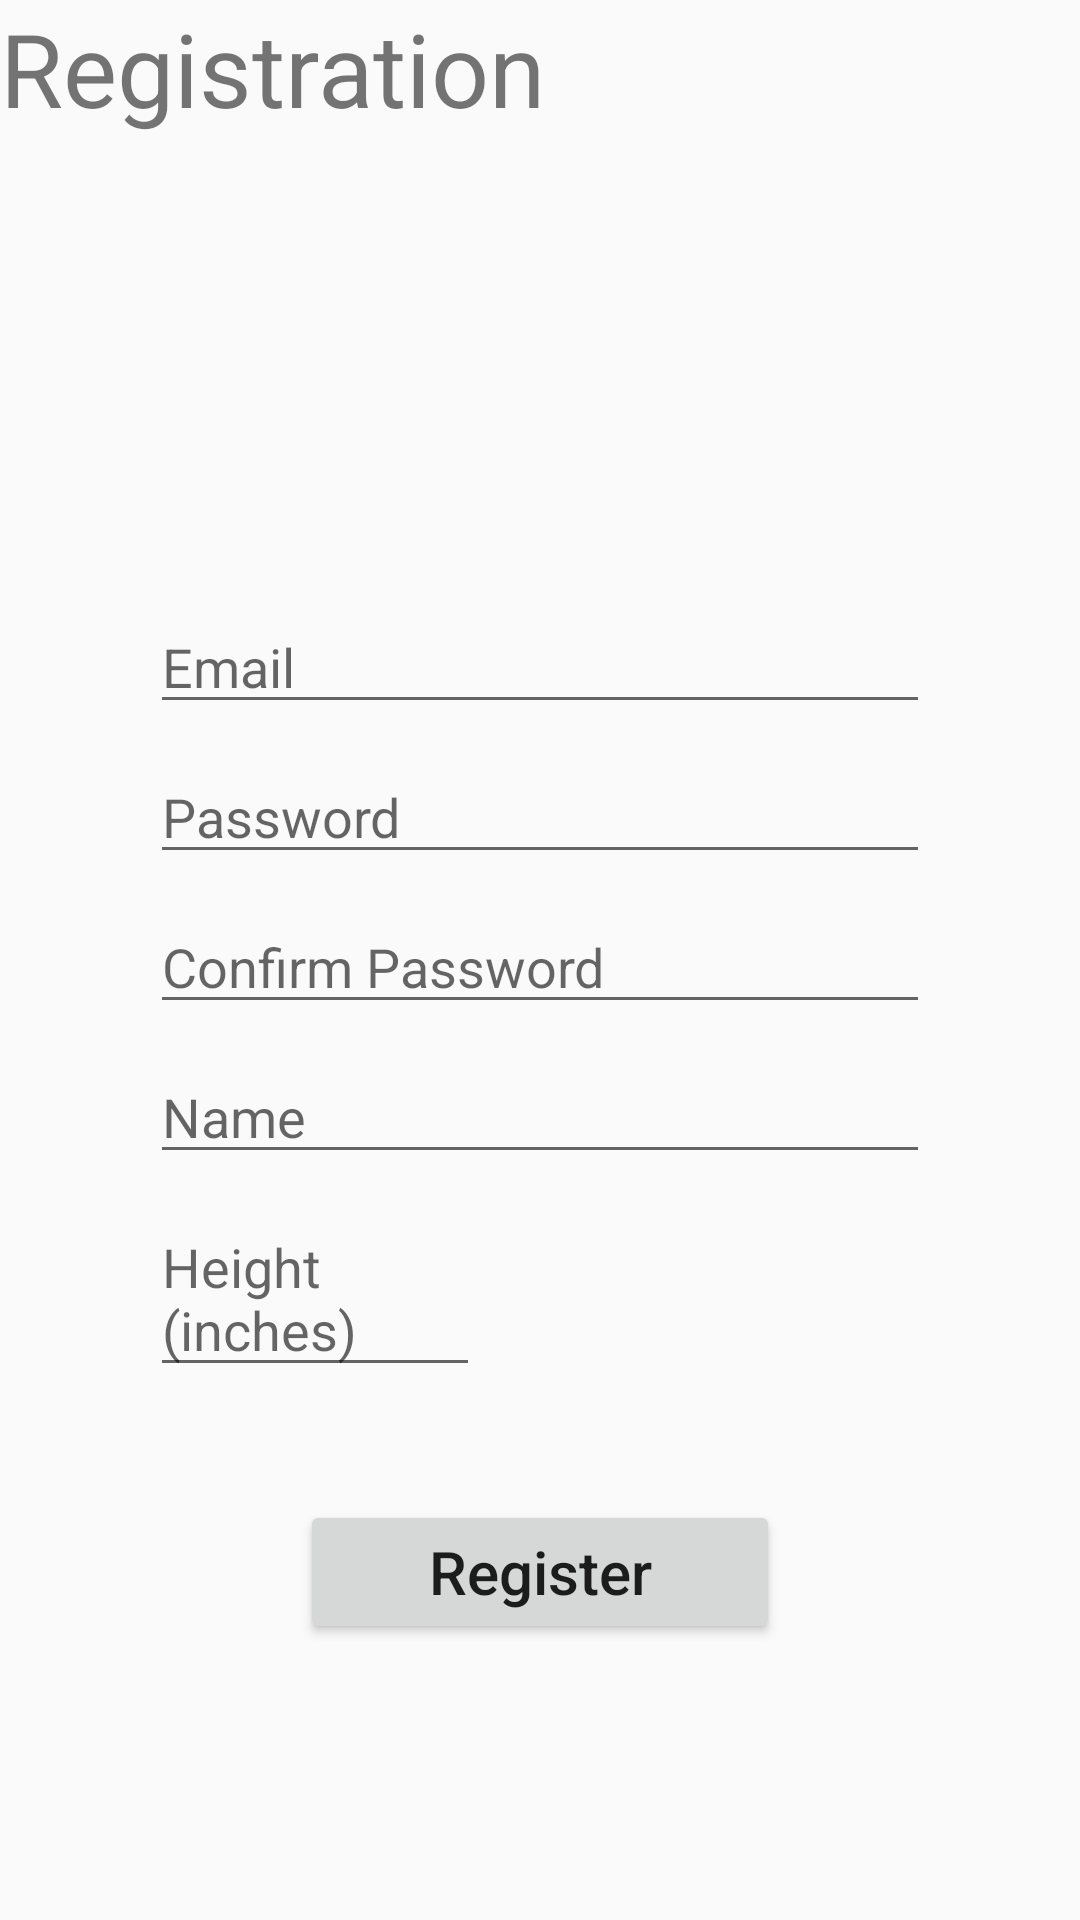

Android layout source for this screen:
<!-- AndroidManifest.xml: application theme Theme.ParkinGait -->
<!-- res/layout/activity_signup.xml -->
<?xml version="1.0" encoding="utf-8"?>
<androidx.constraintlayout.widget.ConstraintLayout xmlns:android="http://schemas.android.com/apk/res/android"
    xmlns:app="http://schemas.android.com/apk/res-auto"
    xmlns:tools="http://schemas.android.com/tools"
    android:layout_width="match_parent"
    android:layout_height="match_parent">

    <TextView
        android:id="@+id/tvRegistration"
        android:layout_width="wrap_content"
        android:layout_height="wrap_content"
        android:text="@string/registration"
        android:textSize="34sp"
        tools:layout_editor_absoluteX="114dp"
        tools:layout_editor_absoluteY="107dp" />

    <EditText
        android:id="@+id/etSignupEmail"
        android:layout_width="match_parent"
        android:layout_height="wrap_content"
        android:layout_marginStart="50dp"
        android:layout_marginTop="200dp"
        android:layout_marginEnd="50dp"
        android:autofillHints=""
        android:hint="@string/email"
        android:inputType="textEmailAddress"
        app:layout_constraintEnd_toEndOf="parent"
        app:layout_constraintHorizontal_bias="1.0"
        app:layout_constraintStart_toStartOf="parent"
        app:layout_constraintTop_toTopOf="parent" />


    <EditText
        android:id="@+id/etSignupPassword"
        android:layout_width="match_parent"
        android:layout_height="wrap_content"
        android:layout_marginStart="50dp"
        android:layout_marginTop="250dp"
        android:layout_marginEnd="50dp"
        android:autofillHints=""
        android:hint="@string/password"
        android:inputType="textPassword"
        app:layout_constraintEnd_toEndOf="parent"
        app:layout_constraintStart_toStartOf="parent"
        app:layout_constraintTop_toTopOf="parent" />

    <EditText
        android:id="@+id/etSignupConfirmed_Password"
        android:layout_width="match_parent"
        android:layout_height="wrap_content"
        android:layout_marginStart="50dp"
        android:layout_marginTop="300dp"
        android:layout_marginEnd="50dp"
        android:autofillHints=""
        android:hint="@string/confirmed_password"
        android:inputType="textPassword"
        app:layout_constraintEnd_toEndOf="parent"
        app:layout_constraintHorizontal_bias="1.0"
        app:layout_constraintStart_toStartOf="parent"
        app:layout_constraintTop_toTopOf="parent" />

    <EditText
        android:id="@+id/etname"
        android:layout_width="match_parent"
        android:layout_height="wrap_content"
        android:layout_marginStart="50dp"
        android:layout_marginTop="350dp"
        android:layout_marginEnd="50dp"
        android:autofillHints=""
        android:hint="@string/name"
        app:layout_constraintEnd_toEndOf="parent"
        app:layout_constraintHorizontal_bias="0.0"
        app:layout_constraintStart_toStartOf="parent"
        app:layout_constraintTop_toTopOf="parent" />

    <EditText
        android:id="@+id/etheight"
        android:layout_width="match_parent"
        android:layout_height="wrap_content"
        android:layout_marginStart="50dp"
        android:layout_marginTop="400dp"
        android:layout_marginEnd="200dp"
        android:autofillHints=""
        android:hint="@string/height"
        app:layout_constraintEnd_toEndOf="parent"
        app:layout_constraintHorizontal_bias="0.0"
        app:layout_constraintStart_toStartOf="parent"
        app:layout_constraintTop_toTopOf="parent" />

    <Button
        android:id="@+id/btnRegister"
        android:layout_width="match_parent"
        android:layout_height="wrap_content"
        android:layout_marginStart="100dp"
        android:layout_marginTop="500dp"
        android:layout_marginEnd="100dp"
        android:text="@string/register"
        android:textAllCaps="false"
        android:textSize="20sp"
        app:layout_constraintEnd_toEndOf="parent"
        app:layout_constraintHorizontal_bias="0.0"
        app:layout_constraintStart_toStartOf="parent"
        app:layout_constraintTop_toTopOf="parent" />


</androidx.constraintlayout.widget.ConstraintLayout>
<!-- resources referenced by this layout -->
<resources>
  <string name="confirmed_password">Confirm Password</string>
  <string name="email">Email</string>
  <string name="height">Height (inches)</string>
  <string name="name">Name</string>
  <string name="password">Password</string>
  <string name="register">Register</string>
  <string name="registration">Registration</string>
  <style name="Theme.ParkinGait" parent="Base.Theme.ParkinGait" />
  <style name="Base.Theme.ParkinGait" parent="Theme.AppCompat.Light.NoActionBar">
          
          
      </style>
</resources>
